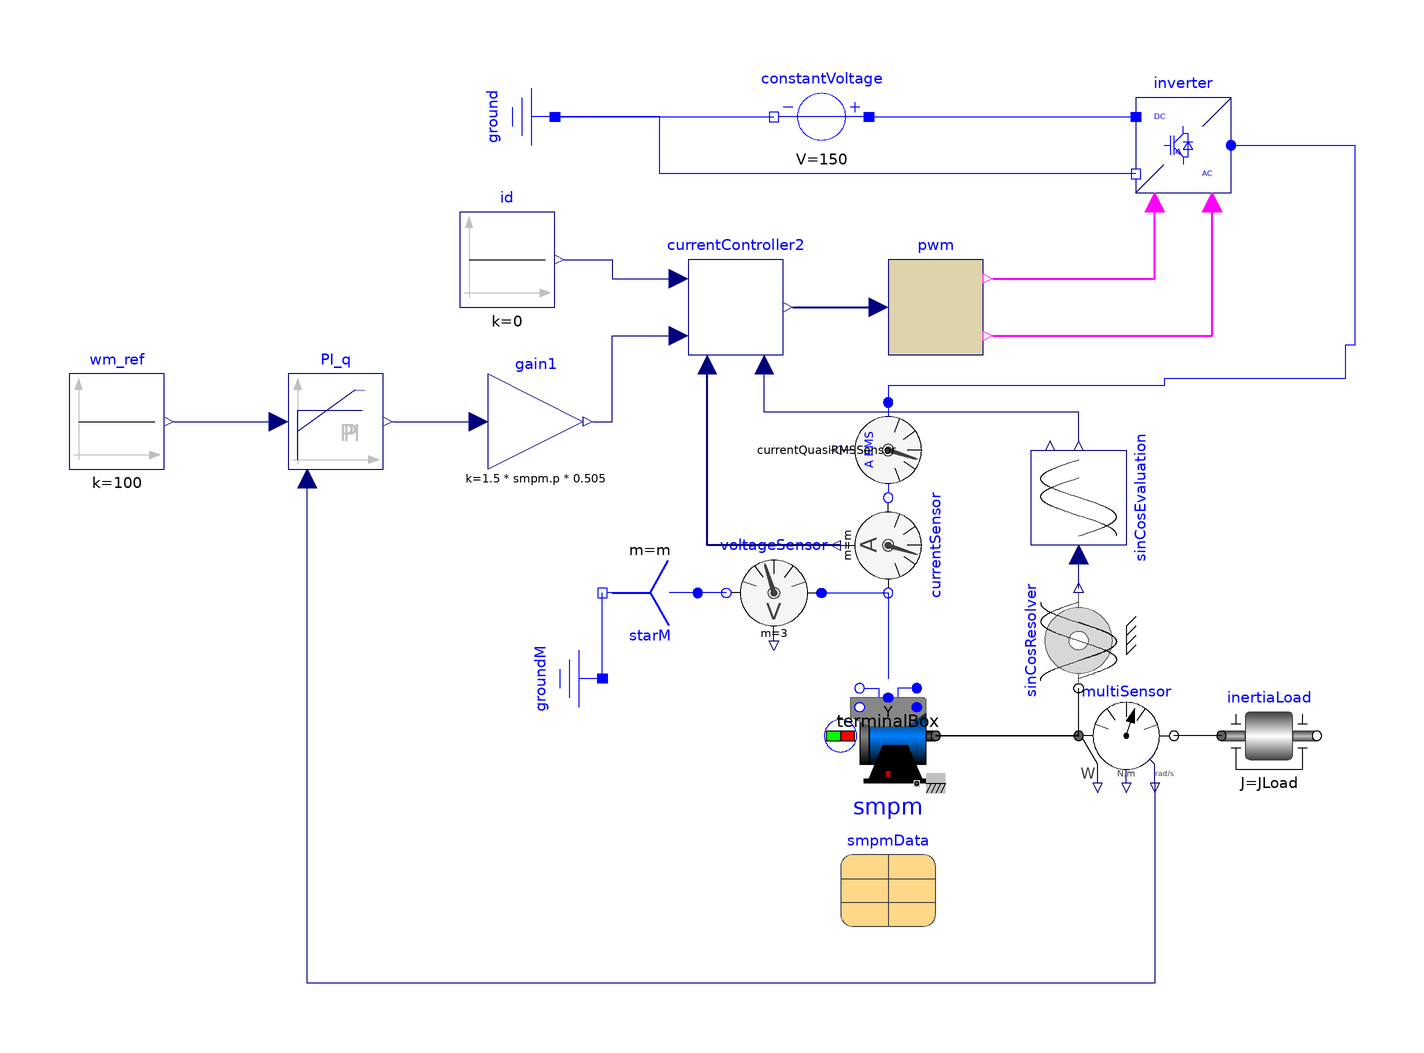

This picture is the connection diagram that the Modelica source below describes through its graphical annotations.

model ControllerPWM3 "Test example: PermanentMagnetSynchronousMachine fed by FOC"
    extends Modelica.Icons.Example;
    import Modelica.Constants.pi;
    constant Integer m = 3 "Number of phases";
    parameter Modelica.Units.SI.Current Idq[2] = {-53.5, 84.6} "Desired d- and q-current";
    parameter Modelica.Units.SI.AngularVelocity wNominal = 2*pi*smpmData.fsNominal/smpmData.p "Nominal speed";
    parameter Modelica.Units.SI.Torque TLoad = 181.4 "Nominal load torque";
    parameter Modelica.Units.SI.Inertia JLoad = 0.29 "Load's moment of inertia";
    Modelica.Electrical.Machines.BasicMachines.SynchronousMachines.SM_PermanentMagnet smpm(phiMechanical(start = 0, fixed = true), wMechanical(start = 0, fixed = true), useSupport = false, useThermalPort = false, p = smpmData.p, fsNominal = smpmData.fsNominal, Rs = smpmData.Rs, TsRef = smpmData.TsRef, Lszero = smpmData.Lszero, Lssigma = smpmData.Lssigma, Jr = smpmData.Jr, Js = smpmData.Js, frictionParameters = smpmData.frictionParameters, statorCoreParameters = smpmData.statorCoreParameters, strayLoadParameters = smpmData.strayLoadParameters, VsOpenCircuit = smpmData.VsOpenCircuit, Lmd = smpmData.Lmd, Lmq = smpmData.Lmq, useDamperCage = false, Lrsigmad = smpmData.Lrsigmad, Lrsigmaq = smpmData.Lrsigmaq, Rrd = smpmData.Rrd, Rrq = smpmData.Rrq, TrRef = smpmData.TrRef, permanentMagnetLossParameters = smpmData.permanentMagnetLossParameters, TsOperational = 293.15, alpha20s = smpmData.alpha20s, TrOperational = 293.15, alpha20r = smpmData.alpha20r) annotation(
      Placement(transformation(extent = {{-20, -50}, {0, -30}})));
    Modelica.Electrical.Analog.Basic.Ground ground annotation(
      Placement(transformation(origin = {-90, 90}, extent = {{-10, -10}, {10, 10}}, rotation = 270)));
    Modelica.Electrical.Machines.Utilities.TerminalBox terminalBox(terminalConnection = "Y") annotation(
      Placement(transformation(extent = {{-20, -34}, {0, -14}})));
    Modelica.Mechanics.Rotational.Components.Inertia inertiaLoad(J = JLoad) annotation(
      Placement(transformation(extent = {{60, -50}, {80, -30}})));
    Modelica.Electrical.Polyphase.Sensors.CurrentSensor currentSensor(m = m) annotation(
      Placement(transformation(origin = {-10, 0}, extent = {{-10, -10}, {10, 10}}, rotation = 270)));
    Modelica.Mechanics.Rotational.Sensors.MultiSensor multiSensor annotation(
      Placement(transformation(extent = {{10, 10}, {-10, -10}}, rotation = 180, origin = {40, -40})));
    Modelica.Electrical.Analog.Basic.Ground groundM annotation(
      Placement(transformation(origin = {-80, -28}, extent = {{-10, -10}, {10, 10}}, rotation = 270)));
    Modelica.Electrical.Polyphase.Basic.Star starM(final m = m) annotation(
      Placement(transformation(extent = {{-10, -10}, {10, 10}}, rotation = 180, origin = {-60, -10})));
    parameter Modelica.Electrical.Machines.Utilities.ParameterRecords.SM_PermanentMagnetData smpmData(useDamperCage = false) "Synchronous machine data" annotation(
      Placement(transformation(extent = {{-20, -80}, {0, -60}})));
    Modelica.Electrical.Machines.Sensors.CurrentQuasiRMSSensor currentQuasiRMSSensor annotation(
      Placement(transformation(origin = {-10, 20}, extent = {{-10, -10}, {10, 10}}, rotation = 270)));
    Modelica.Electrical.Machines.Sensors.SinCosResolver sinCosResolver(p = smpm.p) annotation(
      Placement(transformation(extent = {{-10, 10}, {10, -10}}, rotation = 270, origin = {30, -20})));
    Modelica.Electrical.Machines.Utilities.SinCosEvaluation sinCosEvaluation annotation(
      Placement(transformation(extent = {{10, -10}, {-10, 10}}, rotation = 270, origin = {30, 10})));
    Modelica.Electrical.Analog.Sources.ConstantVoltage constantVoltage(V = 150) annotation(
      Placement(transformation(origin = {-24, 90}, extent = {{10, -10}, {-10, 10}}, rotation = -0)));
    Modelica.Electrical.PowerConverters.DCAC.Polyphase2Level inverter annotation(
      Placement(transformation(origin = {52, 84}, extent = {{-10, -10}, {10, 10}})));
    CurrentController2 currentController2(p = smpm.p, fsNominal = smpm.fsNominal, VsOpenCircuit = smpm.VsOpenCircuit, Rs = smpm.Rs, Ld = smpm.Lssigma + smpm.Lmd, Lq = smpm.Lssigma + smpm.Lmq, decoupling = true, useRMS = false) annotation(
      Placement(transformation(origin = {-42, 50}, extent = {{-10, -10}, {10, 10}})));
    SVPWMcustom pwm(f = 2000, Udc = 150) annotation(
      Placement(transformation(origin = {0, 50}, extent = {{-10, -10}, {10, 10}})));
    Modelica.Electrical.Polyphase.Sensors.VoltageSensor voltageSensor annotation(
      Placement(transformation(origin = {-34, -10}, extent = {{10, -10}, {-10, 10}}, rotation = -0)));
    Modelica.Blocks.Sources.Constant id(k = 0) annotation(
      Placement(transformation(origin = {-90, 60}, extent = {{-10, -10}, {10, 10}})));
    Modelica.Electrical.Machines.Examples.ControlledDCDrives.Utilities.LimitedPI PI_q(k = 1, Ti = 0.042, initType = Modelica.Blocks.Types.Init.InitialOutput) annotation(
      Placement(transformation(origin = {-126, 26}, extent = {{-10, -10}, {10, 10}})));
    Modelica.Blocks.Sources.Constant wm_ref(k = 100) annotation(
      Placement(transformation(origin = {-172, 26}, extent = {{-10, -10}, {10, 10}})));
    Modelica.Blocks.Math.Gain gain1(k = 1.5*smpm.p*0.505) annotation(
      Placement(transformation(origin = {-84, 26}, extent = {{-10, -10}, {10, 10}})));
  initial equation
    smpm.is[1:2] = zeros(2);
  equation
    connect(terminalBox.plug_sn, smpm.plug_sn) annotation(
      Line(points = {{-16, -30}, {-16, -30}}, color = {0, 0, 255}));
    connect(terminalBox.plug_sp, smpm.plug_sp) annotation(
      Line(points = {{-4, -30}, {-4, -30}}, color = {0, 0, 255}));
    connect(currentSensor.plug_n, terminalBox.plugSupply) annotation(
      Line(points = {{-10, -10}, {-10, -28}}, color = {0, 0, 255}));
    connect(inertiaLoad.flange_a, multiSensor.flange_b) annotation(
      Line(points = {{60, -40}, {50, -40}}));
    connect(multiSensor.flange_a, smpm.flange) annotation(
      Line(points = {{30, -40}, {0, -40}}));
    connect(groundM.p, starM.pin_n) annotation(
      Line(points = {{-70, -28}, {-70, -10}}, color = {0, 0, 255}));
    connect(currentQuasiRMSSensor.plug_n, currentSensor.plug_p) annotation(
      Line(points = {{-10, 10}, {-10, 10}}, color = {0, 0, 255}));
    connect(smpm.flange, sinCosResolver.flange) annotation(
      Line(points = {{0, -40}, {30, -40}, {30, -30}}, color = {0, 0, 0}));
    connect(sinCosResolver.y, sinCosEvaluation.u) annotation(
      Line(points = {{30, -9}, {30, -2}}, color = {0, 0, 127}));
    connect(ground.p, constantVoltage.n) annotation(
      Line(points = {{-80, 90}, {-34, 90}}, color = {0, 0, 255}));
    connect(constantVoltage.p, inverter.dc_p) annotation(
      Line(points = {{-14, 90}, {42, 90}}, color = {0, 0, 255}));
    connect(inverter.dc_n, ground.p) annotation(
      Line(points = {{42, 78}, {-58, 78}, {-58, 90}, {-80, 90}}, color = {0, 0, 255}));
    connect(inverter.ac, currentQuasiRMSSensor.plug_p) annotation(
      Line(points = {{62, 84}, {88, 84}, {88, 42}, {86, 42}, {86, 35}, {48, 35}, {48, 33.5}, {-10, 33.5}, {-10, 30}}, color = {0, 0, 255}));
    connect(sinCosEvaluation.phi, currentController2.phi) annotation(
      Line(points = {{30, 22}, {30, 28}, {-36, 28}, {-36, 38}}, color = {0, 0, 127}));
    connect(currentController2.y, pwm.u) annotation(
      Line(points = {{-30, 50}, {-12, 50}}, color = {0, 0, 127}, thickness = 0.5));
    connect(pwm.fire_p, inverter.fire_p) annotation(
      Line(points = {{12, 56}, {46, 56}, {46, 72}}, color = {255, 0, 255}, thickness = 0.5));
    connect(pwm.fire_n, inverter.fire_n) annotation(
      Line(points = {{12, 44}, {58, 44}, {58, 72}}, color = {255, 0, 255}, thickness = 0.5));
    connect(voltageSensor.plug_n, starM.plug_p) annotation(
      Line(points = {{-44, -10}, {-50, -10}}, color = {0, 0, 255}));
    connect(voltageSensor.plug_p, currentSensor.plug_n) annotation(
      Line(points = {{-24, -10}, {-10, -10}}, color = {0, 0, 255}));
    connect(id.y, currentController2.id) annotation(
      Line(points = {{-78, 60}, {-68, 60}, {-68, 56}, {-54, 56}}, color = {0, 0, 127}));
    connect(multiSensor.w, PI_q.u_m) annotation(
      Line(points = {{46, -50}, {46, -92}, {-132, -92}, {-132, 14}}, color = {0, 0, 127}));
    connect(currentSensor.i, currentController2.iActual) annotation(
      Line(points = {{-20, 0}, {-48, 0}, {-48, 38}}, color = {0, 0, 127}, thickness = 0.5));
    connect(gain1.y, currentController2.iq) annotation(
      Line(points = {{-72, 26}, {-68, 26}, {-68, 44}, {-54, 44}}, color = {0, 0, 127}));
    connect(PI_q.y, gain1.u) annotation(
      Line(points = {{-114, 26}, {-96, 26}}, color = {0, 0, 127}));
    connect(wm_ref.y, PI_q.u) annotation(
      Line(points = {{-160, 26}, {-138, 26}}, color = {0, 0, 127}));
    annotation(
      experiment(StopTime = 2.0, Interval = 1E-4, Tolerance = 1e-06),
      Documentation(info = "<html>
    <p>
    A synchronous machine with permanent magnets accelerates a quadratic speed dependent load from standstill.
    The rms values of d- and q-current in rotor fixed coordinate system are controlled by the dqCurrentController,
    and the output voltages fed to the machine. The result shows that the torque is influenced by the q-current,
    whereas the stator voltage is influenced by the d-current.</p>
    
    <p>Default machine parameters are used.</p>
    </html>"));
  end ControllerPWM3;